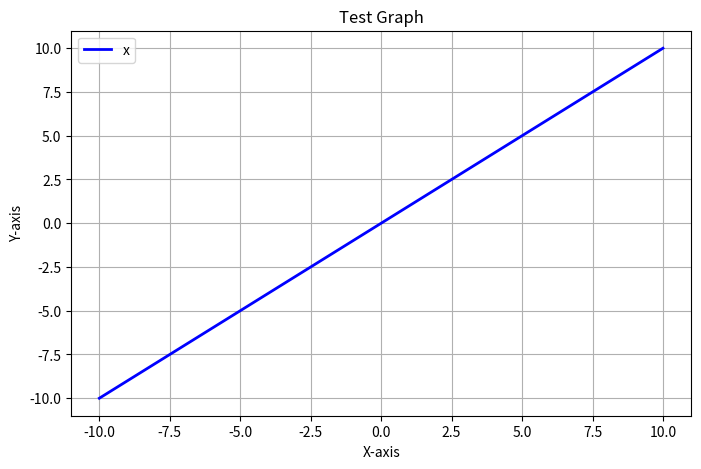
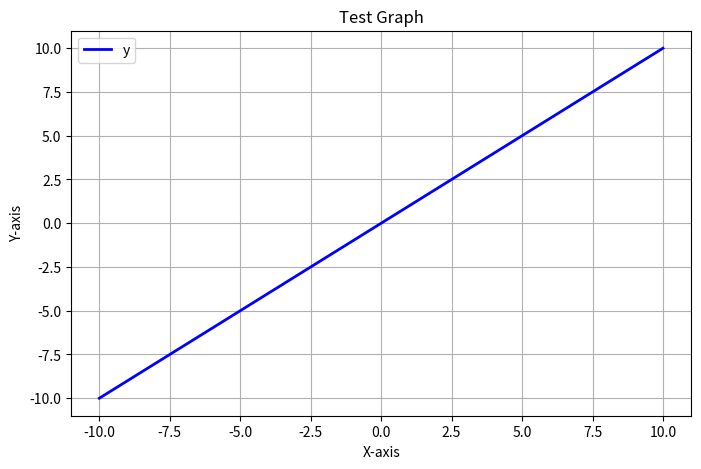

Write the Python code that produced these figures, in order.
import math

import numpy as np
import matplotlib.pyplot as plt

"""
Universal graphing class to plot any mathematical function.

Parameters:
- title: Title of the graph.
- xlabel: Label for the x-axis.
- ylabel: Label for the y-axis.
- figsize: Tuple defining figure size.
"""
class Graph:
    def __init__(self, title="Function Graph", x_label="X-axis", y_label="Y-axis", size=(8, 5)):
        self.title = title
        self.x_label = x_label
        self.y_label = y_label
        self.size = size

    def plot(self, function, x_range=(-10, 10), y_range=(-10, 10), num_points=100, **kwargs):
        """
        Plots the given function over the specified x range.

        Parameters:
        - func: Function to be plotted.
        - x_range: Tuple (min, max) defining x values.
        - num_points: Number of points to generate between x_range.
        - kwargs: Additional parameters to pass to func (e.g., parameters for equations).
        """
        x_values = np.linspace(x_range[0], x_range[1], num_points)
        y_values = function(x_values, **kwargs)

        # Create the plot
        plt.figure(figsize=self.size)
        plt.plot(x_values, y_values, label=f'{function.__name__}', color='blue', linewidth=2)

        # Labels and title
        plt.xlabel(self.x_label)
        plt.ylabel(self.y_label)
        plt.title(self.title)
        plt.legend()
        plt.grid(True)

        # Show the graph
        plt.show()

def x(t):
    return t

def y(t):
    return t

def f(t):
    x_initial = x(0)
    x_final = x(t * 2 * math.pi)
    y_initial = y(0)
    y_final = y(t * 2 * math.pi)

def f(x):
    pass

# Example usage
if __name__ == "__main__":
    graph = Graph(title="Test Graph")

    # Plot a quadratic function
    graph.plot(x, x_range=(-10, 10))

    # Plot a linear function
    graph.plot(y, x_range=(-10, 10))

    # # Plot a cubic function
    # graph.plot(cubic, x_range=(-10, 10), a=1, b=-2, c=1, d=0)

